2-way image classification set "Data" from GitHub (shabirmanu/brainmri_cnn); label vocabulary: abnormal, normal.

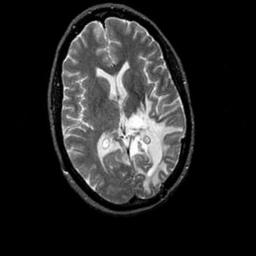
Label: abnormal

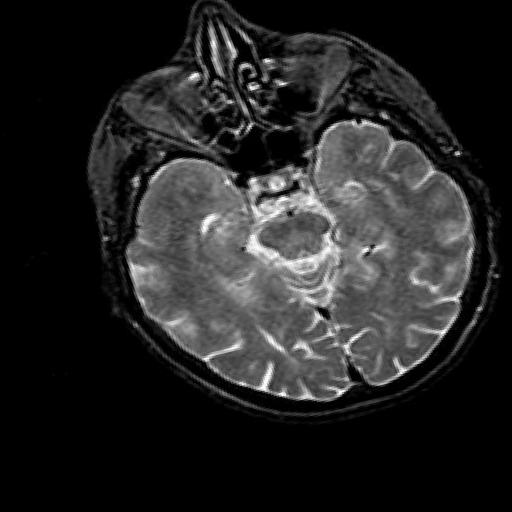
Label: normal

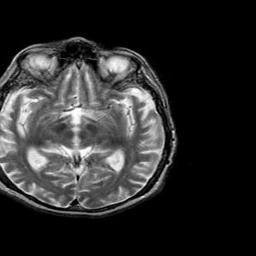
Label: abnormal

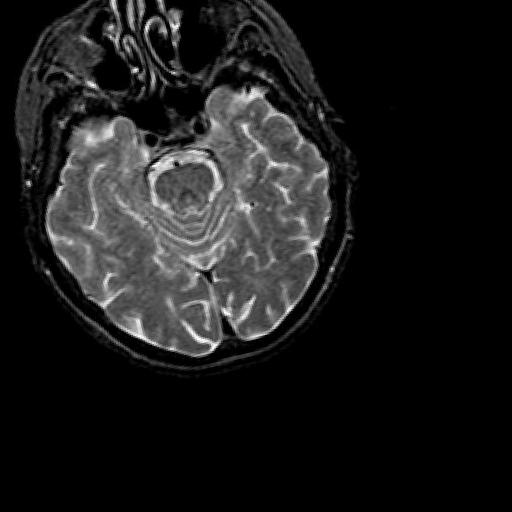
Label: normal
